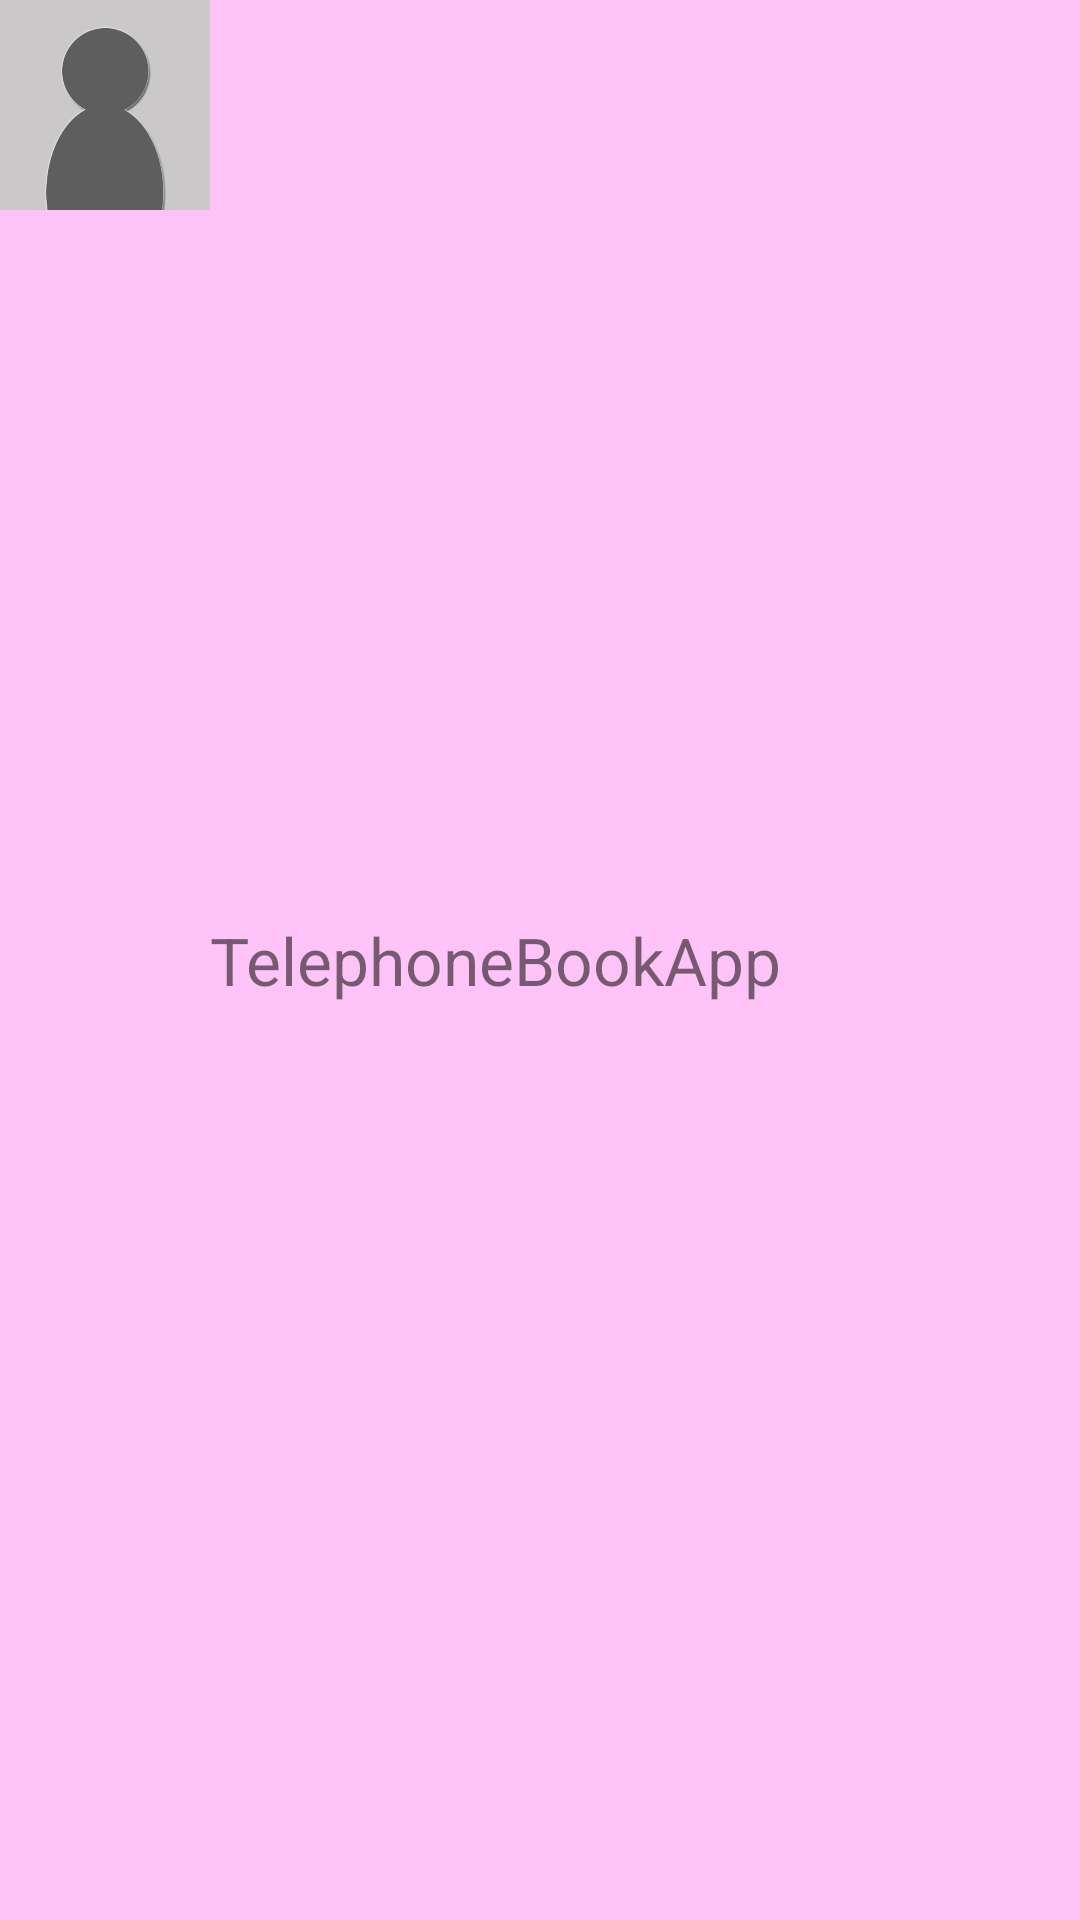

Produce the Android XML layout that renders to this screen, including the resource entries it uses.
<!-- AndroidManifest.xml: application theme AppTheme -->
<!-- res/layout/item.xml -->
<?xml version="1.0" encoding="utf-8"?>
<LinearLayout xmlns:android="http://schemas.android.com/apk/res/android"
    android:id="@+id/llItem"
    android:layout_width="match_parent"
    android:layout_height="wrap_content"
    android:background="@color/female_0"
    android:orientation="horizontal" >

    <ImageView
        android:id="@+id/ivPhoto"
        android:layout_width="@dimen/iv_photo_width"
        android:layout_height="@dimen/iv_photo_height"
        android:layout_margin="@dimen/margin_layout"
        android:src="@drawable/anonim" />

    <TextView
        android:id="@+id/tvName"
        android:layout_width="wrap_content"
        android:layout_height="wrap_content"
        android:layout_gravity="center_vertical"
        android:ellipsize="end"
        android:text="@string/app_name"
        android:textSize="@dimen/tv_name_text_size" />

</LinearLayout>
<!-- resources referenced by this layout -->
<resources>
  <color name="female_0">#FFC4F7</color>
  <dimen name="iv_photo_height">70dp</dimen>
  <dimen name="iv_photo_width">70dp</dimen>
  <dimen name="tv_name_text_size">22sp</dimen>
  <!-- drawable anonim: png bitmap (drawable-xhdpi, 22207 bytes) -->
  <string name="app_name">TelephoneBookApp</string>
  <style name="AppTheme" parent="AppBaseTheme">
          <item name="android:actionModeCloseButtonStyle">@style/NoCloseButton</item>
          
      </style>
  <style name="AppBaseTheme" parent="Theme.AppCompat.Light">
          
      </style>
  <style name="NoCloseButton" parent="@style/Widget.AppCompat.Light.ActionButton.CloseMode">
          <item name="android:visibility">gone</item>
      </style>
</resources>
